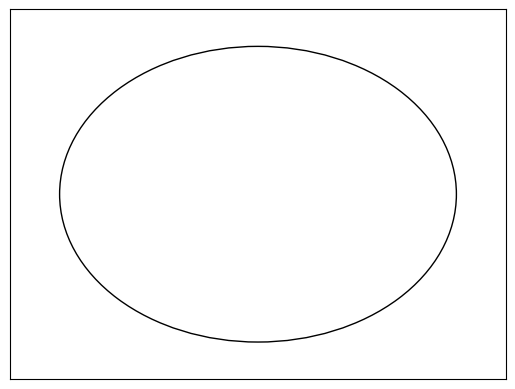

Source code (Python): (Note: this script raises an exception after producing the figure.)
import matplotlib.pyplot as plt
import numpy as np

# Création de la figure et des axes
fig, ax = plt.subplots()

# Crée un cercle centré
circle = plt.Circle((0.5, 0.5), 0.4, color='black', fill=False)

# Ajoute le cercle aux axes
ax.add_artist(circle)

# Définit les limites des axes
ax.set_xlim(0, 1)
ax.set_ylim(0, 1)

# Enlève les graduations des axes
ax.set_xticks([])
ax.set_yticks([])

# Enregistre l'image en tant que fichier PNG dans le dossier "static/images"
plt.savefig("static/images/zodiac_wheel.png")

# Affiche le dessin
plt.show()
